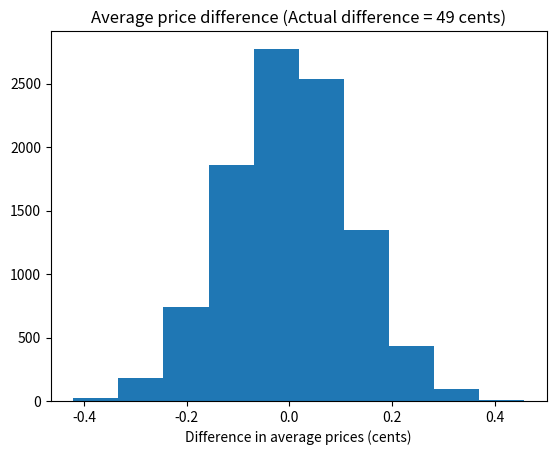

Recreate this plot in Python.
import numpy as np
rnd = np.random.default_rng()

# Import the plotting library
import matplotlib.pyplot as plt

fake_diffs = np.zeros(10000)

priv = np.array([
    4.82, 5.29, 4.89, 4.95, 4.55, 4.90, 5.25, 5.30, 4.29, 4.85, 4.54, 4.75,
    4.85, 4.85, 4.50, 4.75, 4.79, 4.85, 4.79, 4.95, 4.95, 4.75, 5.20, 5.10,
    4.80, 4.29])

govt = np.array([
    4.65, 4.55, 4.11, 4.15, 4.20, 4.55, 3.80, 4.00, 4.19, 4.75, 4.74, 4.50,
    4.10, 4.00, 5.05, 4.20])

actual_diff = np.mean(priv) - np.mean(govt)

# Join the two arrays of data into one array.
both = np.concatenate([priv, govt])

# Repeat 10000 simulation trials
for i in range(10000):

    # Sample 26 with replacement for private group
    fake_priv = np.random.choice(both, size=26)

    # Sample 16 with replacement for govt. group
    fake_govt = np.random.choice(both, size=16)

    # Find the mean of the "private" group.
    p = np.mean(fake_priv)

    # Mean of the "govt." group
    g = np.mean(fake_govt)

    # Difference in the means
    diff = p - g

    # Keep score of the trials
    fake_diffs[i] = diff

# Graph of simulation results to compare with the observed result.
plt.hist(fake_diffs)
plt.xlabel('Difference in average prices (cents)')
plt.title('Average price difference (Actual difference = '
f'{actual_diff * 100:.0f} cents)');